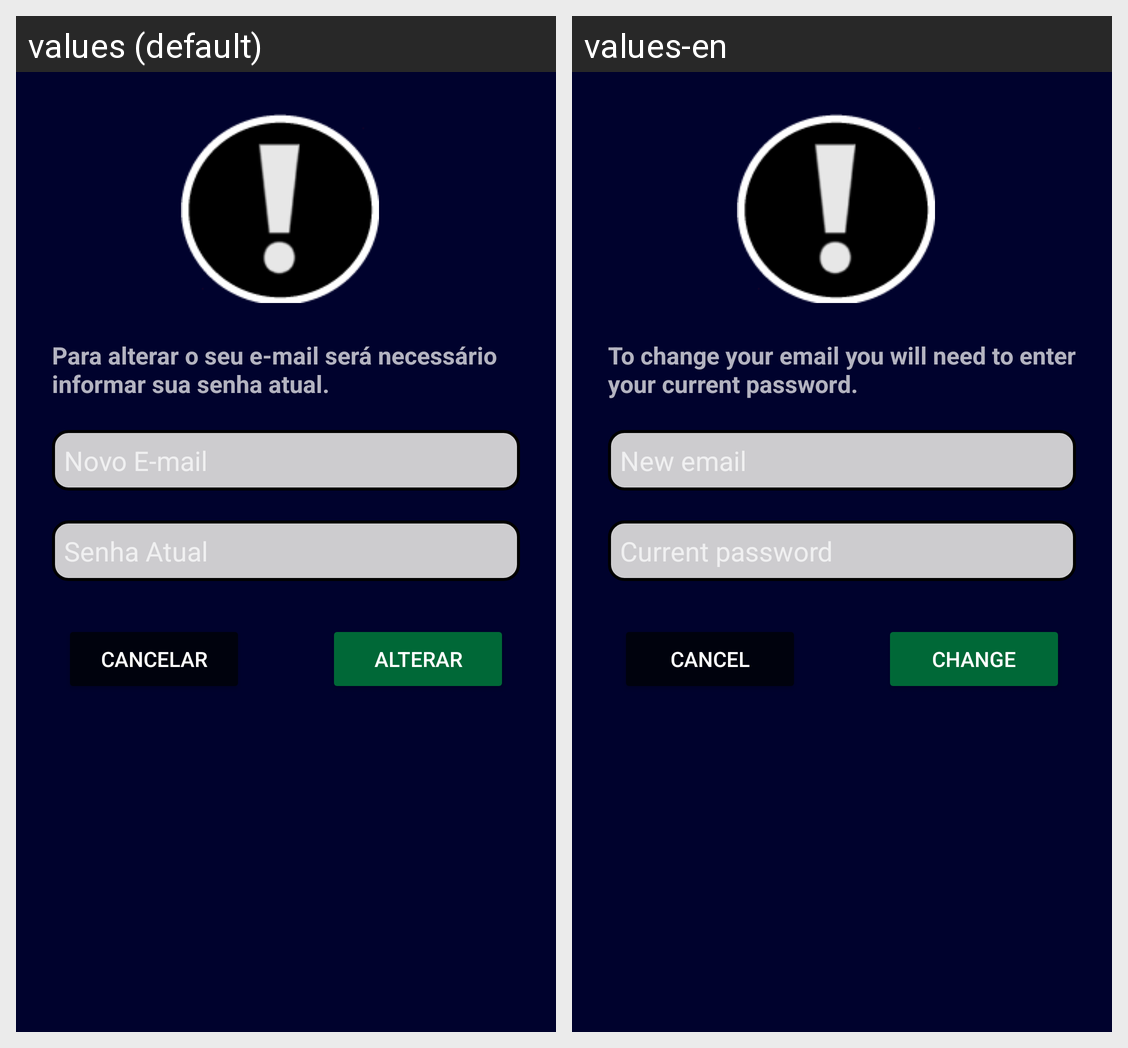

The same Android screen rendered under two of its app's locales, left to right. List the strings drawn on it with the default value and each locale's translation.
Android screen res/layout/dialog_edit_email.xml rendered under 2 locales, left to right: values (default), values-en. Device: Nexus 5 (rendered at 1080×1920; each locale shown at half size, 540×960, under a caption strip naming it); theme AppTheme.
Strings drawn on this screen, with the default value and each locale's value (text and hints the layout hard-codes, and strings that could not be matched under every locale, appear in the picture but are not listed):

hintNewEmail
  values: Novo E-mail
  values-en: New email

editEmail_Message
  values: Para alterar o seu e-mail será necessário informar sua senha atual.
  values-en: To change your email you will need to enter your current password.

hintOldPassword
  values: Senha Atual
  values-en: Current password

btn_cancel
  values: Cancelar
  values-en: Cancel

btn_change
  values: Alterar
  values-en: Change
